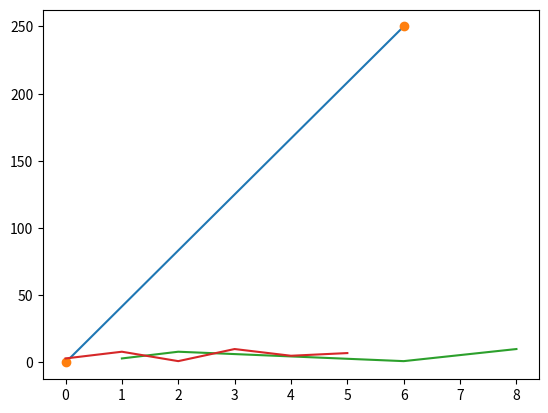

This figure's Python source:
import matplotlib.pyplot as plt
import numpy as np

xpoints = np.array([0,6])
ypoints = np.array([0,250])

#plotting with line

plt.plot(xpoints, ypoints)
plt.show()

#plotting without line

plt.plot(xpoints, ypoints, 'o')
plt.show()

#plotting multiple points

xpoints = np.array([1, 2, 6, 8])
ypoints = np.array([3, 8, 1, 10])

plt.plot(xpoints, ypoints)
plt.show()

#not specfying x point

xpoints = np.array([3, 8, 1, 10, 5, 7])

plt.plot(xpoints)
plt.show()